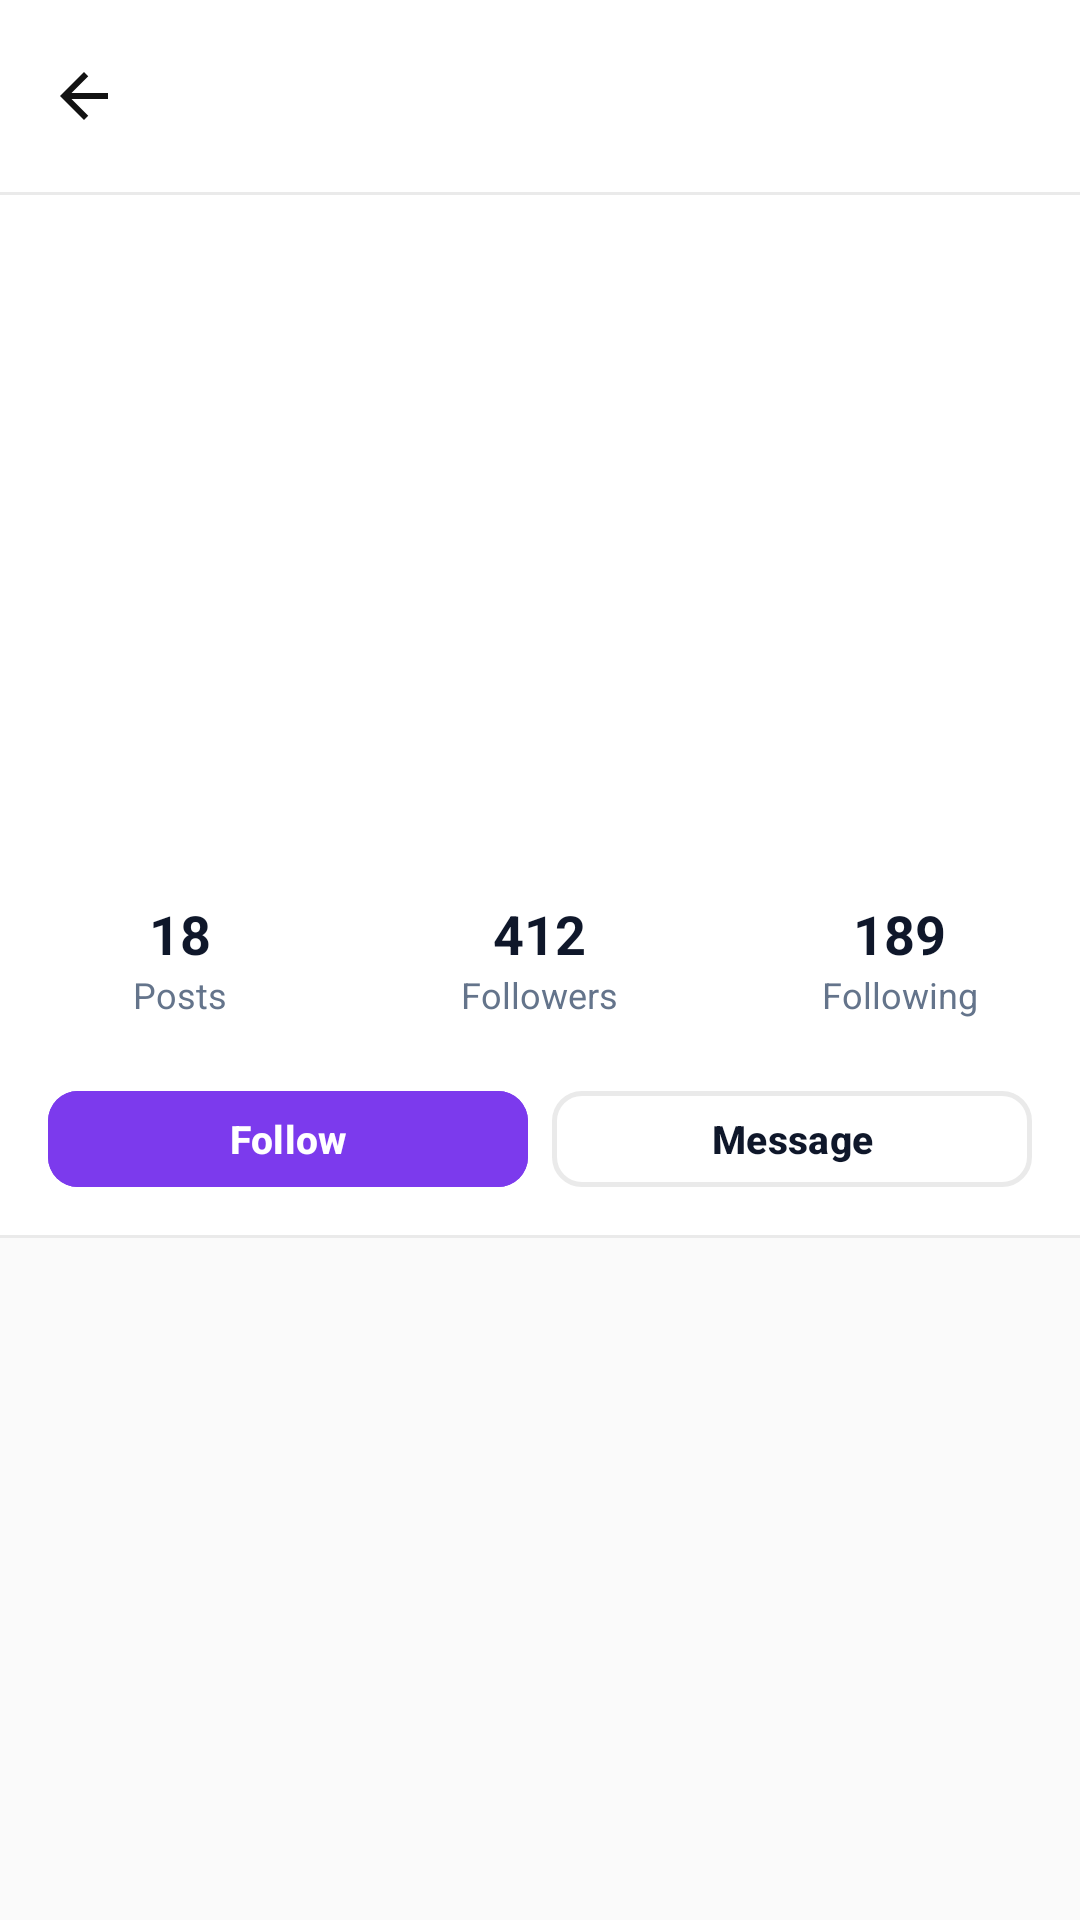

Layout XML and referenced resources for this Android screen:
<!-- AndroidManifest.xml: activity theme Theme.Viragram -->
<!-- res/layout/activity_student_profile.xml -->
<?xml version="1.0" encoding="utf-8"?>
<androidx.core.widget.NestedScrollView xmlns:android="http://schemas.android.com/apk/res/android"
    xmlns:app="http://schemas.android.com/apk/res-auto"
    xmlns:tools="http://schemas.android.com/tools"
    android:layout_width="match_parent"
    android:layout_height="match_parent"
    android:background="@color/viragram_bg_light"
    android:fillViewport="true"
    tools:context=".activities.StudentProfileActivity">

    <LinearLayout
        android:layout_width="match_parent"
        android:layout_height="wrap_content"
        android:orientation="vertical">

        
        <com.google.android.material.appbar.AppBarLayout
            android:layout_width="match_parent"
            android:layout_height="wrap_content"
            android:background="@color/viragram_surface_light"
            app:elevation="0dp">

            <com.google.android.material.appbar.MaterialToolbar
                android:id="@+id/toolbar_student_profile"
                android:layout_width="match_parent"
                android:layout_height="?attr/actionBarSize">

                <ImageView
                    android:id="@+id/btn_student_profile_back"
                    android:layout_width="24dp"
                    android:layout_height="24dp"
                    android:layout_gravity="start|center_vertical"
                    android:contentDescription="@string/btn_back_to_login"
                    android:src="@drawable/ic_arrow_back_24" />

                <TextView
                    android:id="@+id/tv_public_header_title"
                    android:layout_width="wrap_content"
                    android:layout_height="wrap_content"
                    android:layout_gravity="start|center_vertical"
                    android:layout_marginStart="24dp"
                    android:textColor="@color/viragram_text_primary"
                    android:textSize="18sp"
                    android:textStyle="bold"
                    tools:text="Noor Fernandes" />

            </com.google.android.material.appbar.MaterialToolbar>

            <View
                android:layout_width="match_parent"
                android:layout_height="1dp"
                android:background="@color/viragram_border" />

        </com.google.android.material.appbar.AppBarLayout>

        
        <LinearLayout
            android:layout_width="match_parent"
            android:layout_height="wrap_content"
            android:background="@color/viragram_surface_light"
            android:gravity="center_horizontal"
            android:orientation="vertical"
            android:paddingTop="16dp"
            android:paddingBottom="12dp">

            
            <ImageView
                android:id="@+id/iv_public_avatar"
                android:layout_width="96dp"
                android:layout_height="96dp"
                android:contentDescription="@string/cd_author_avatar"
                android:scaleType="fitCenter"
                tools:src="@drawable/ic_avatar_2" />

            
            <TextView
                android:id="@+id/tv_public_name"
                android:layout_width="wrap_content"
                android:layout_height="wrap_content"
                android:layout_marginTop="8dp"
                android:textColor="@color/viragram_text_primary"
                android:textSize="19sp"
                android:textStyle="bold"
                tools:text="Noor Fernandes" />

            <TextView
                android:id="@+id/tv_public_username"
                android:layout_width="wrap_content"
                android:layout_height="wrap_content"
                android:layout_marginTop="2dp"
                android:textColor="@color/viragram_text_secondary"
                android:textSize="14sp"
                tools:text="noor.f" />

            <TextView
                android:id="@+id/tv_public_course"
                android:layout_width="wrap_content"
                android:layout_height="wrap_content"
                android:layout_marginTop="4dp"
                android:textColor="@color/viragram_text_secondary"
                android:textSize="12sp"
                tools:text="MSc Computer Science • 2nd Year • Goa University" />

            <TextView
                android:id="@+id/tv_public_bio"
                android:layout_width="wrap_content"
                android:layout_height="wrap_content"
                android:layout_marginTop="8dp"
                android:gravity="center"
                android:paddingStart="24dp"
                android:paddingEnd="24dp"
                android:textColor="@color/viragram_text_primary"
                android:textSize="14sp"
                tools:text="Data science &amp; AI researcher | Goa University 🔬💻" />

            
            <LinearLayout
                android:layout_width="match_parent"
                android:layout_height="wrap_content"
                android:layout_marginTop="14dp"
                android:baselineAligned="false"
                android:gravity="center"
                android:orientation="horizontal">

                <LinearLayout
                    android:layout_width="0dp"
                    android:layout_height="wrap_content"
                    android:layout_weight="1"
                    android:gravity="center"
                    android:orientation="vertical"
                    android:padding="6dp">

                    <TextView
                        android:id="@+id/tv_public_posts_count"
                        android:layout_width="wrap_content"
                        android:layout_height="wrap_content"
                        android:text="18"
                        android:textColor="@color/viragram_text_primary"
                        android:textSize="18sp"
                        android:textStyle="bold" />

                    <TextView
                        android:layout_width="wrap_content"
                        android:layout_height="wrap_content"
                        android:text="@string/stat_posts"
                        android:textColor="@color/viragram_text_secondary"
                        android:textSize="12sp" />
                </LinearLayout>

                <LinearLayout
                    android:layout_width="0dp"
                    android:layout_height="wrap_content"
                    android:layout_weight="1"
                    android:gravity="center"
                    android:orientation="vertical"
                    android:padding="6dp">

                    <TextView
                        android:id="@+id/tv_public_followers_count"
                        android:layout_width="wrap_content"
                        android:layout_height="wrap_content"
                        android:text="412"
                        android:textColor="@color/viragram_text_primary"
                        android:textSize="18sp"
                        android:textStyle="bold" />

                    <TextView
                        android:layout_width="wrap_content"
                        android:layout_height="wrap_content"
                        android:text="@string/stat_followers"
                        android:textColor="@color/viragram_text_secondary"
                        android:textSize="12sp" />
                </LinearLayout>

                <LinearLayout
                    android:layout_width="0dp"
                    android:layout_height="wrap_content"
                    android:layout_weight="1"
                    android:gravity="center"
                    android:orientation="vertical"
                    android:padding="6dp">

                    <TextView
                        android:id="@+id/tv_public_following_count"
                        android:layout_width="wrap_content"
                        android:layout_height="wrap_content"
                        android:text="189"
                        android:textColor="@color/viragram_text_primary"
                        android:textSize="18sp"
                        android:textStyle="bold" />

                    <TextView
                        android:layout_width="wrap_content"
                        android:layout_height="wrap_content"
                        android:text="@string/stat_following"
                        android:textColor="@color/viragram_text_secondary"
                        android:textSize="12sp" />
                </LinearLayout>

            </LinearLayout>

            
            <LinearLayout
                android:layout_width="match_parent"
                android:layout_height="wrap_content"
                android:layout_marginTop="14dp"
                android:orientation="horizontal"
                android:paddingStart="16dp"
                android:paddingEnd="16dp">

                <com.google.android.material.button.MaterialButton
                    android:id="@+id/btn_public_follow"
                    android:layout_width="0dp"
                    android:layout_height="40dp"
                    android:layout_marginEnd="8dp"
                    android:layout_weight="1"
                    android:backgroundTint="@color/viragram_purple_primary"
                    android:text="@string/btn_follow"
                    android:textAllCaps="false"
                    android:textColor="@color/white"
                    android:textSize="13sp"
                    android:textStyle="bold"
                    app:cornerRadius="10dp" />

                <com.google.android.material.button.MaterialButton
                    android:id="@+id/btn_public_message"
                    style="@style/Widget.Material3.Button.OutlinedButton"
                    android:layout_width="0dp"
                    android:layout_height="40dp"
                    android:layout_weight="1"
                    android:text="Message"
                    android:textAllCaps="false"
                    android:textColor="@color/viragram_text_primary"
                    android:textSize="13sp"
                    android:textStyle="bold"
                    app:cornerRadius="10dp"
                    app:strokeColor="@color/viragram_border"
                    app:strokeWidth="1.5dp" />

            </LinearLayout>

        </LinearLayout>

        <View
            android:layout_width="match_parent"
            android:layout_height="1dp"
            android:background="@color/viragram_border" />

        
        <androidx.recyclerview.widget.RecyclerView
            android:id="@+id/rv_public_grid"
            android:layout_width="match_parent"
            android:layout_height="wrap_content"
            android:nestedScrollingEnabled="false" />

    </LinearLayout>

</androidx.core.widget.NestedScrollView>
<!-- resources referenced by this layout -->
<resources>
  <color name="viragram_bg_light">#FAFAFA</color>
  <color name="viragram_border">#EAEAEA</color>
  <color name="viragram_purple_primary">#7C3AED</color>
  <color name="viragram_surface_light">#FFFFFF</color>
  <color name="viragram_text_primary">#0F172A</color>
  <color name="viragram_text_secondary">#64748B</color>
  <color name="white">#FFFFFFFF</color>
  <!-- drawable ic_arrow_back_24 (drawable) -->
  <vector xmlns:android="http://schemas.android.com/apk/res/android"
      android:width="24dp"
      android:height="24dp"
      android:viewportWidth="24"
      android:viewportHeight="24">
    <path
        android:fillColor="#FF121212"
        android:pathData="M20,11H7.83l5.59,-5.59L12,4l-8,8 8,8 1.41,-1.41L7.83,13H20v-2z"/>
  </vector>
  <string name="btn_back_to_login">Go Back</string>
  <string name="btn_follow">Follow</string>
  <string name="cd_author_avatar">Author Avatar</string>
  <string name="stat_followers">Followers</string>
  <string name="stat_following">Following</string>
  <string name="stat_posts">Posts</string>
  <style name="Theme.Viragram" parent="Base.Theme.Viragram" />
  <style name="Base.Theme.Viragram" parent="Theme.Material3.DayNight.NoActionBar">
          
          <item name="colorPrimary">@color/viragram_purple_primary</item>
          <item name="colorOnPrimary">@color/white</item>
          <item name="colorSecondary">@color/viragram_purple_dark</item>
          <item name="colorOnSecondary">@color/white</item>
  
          <item name="colorSurface">@color/viragram_surface_light</item>
          <item name="colorOnSurface">@color/viragram_text_primary</item>
          <item name="android:colorBackground">@color/viragram_bg_light</item>
          <item name="android:colorBackgroundCacheHint">@null</item>
  
          <item name="android:statusBarColor">@color/viragram_surface_light</item>
          <item name="android:windowLightStatusBar">true</item>
          <item name="android:windowBackground">@color/viragram_bg_light</item>
          <item name="android:navigationBarColor">@color/viragram_surface_light</item>
  
          
          <item name="bottomSheetDialogTheme">@style/ViragramBottomSheetDialog</item>
      </style>
  <color name="viragram_purple_dark">#5B21B6</color>
  <style name="ViragramBottomSheetDialog" parent="ThemeOverlay.Material3.BottomSheetDialog">
          <item name="bottomSheetStyle">@style/ViragramBottomSheetStyle</item>
      </style>
  <style name="ViragramBottomSheetStyle" parent="Widget.Material3.BottomSheet.Modal">
          <item name="backgroundTint">@color/viragram_surface_light</item>
          <item name="shapeAppearance">@style/ShapeAppearance.Viragram.BottomSheet</item>
      </style>
  <style name="ShapeAppearance.Viragram.BottomSheet" parent="">
          <item name="cornerFamily">rounded</item>
          <item name="cornerSizeTopRight">24dp</item>
          <item name="cornerSizeTopLeft">24dp</item>
          <item name="cornerSizeBottomRight">0dp</item>
          <item name="cornerSizeBottomLeft">0dp</item>
      </style>
</resources>
